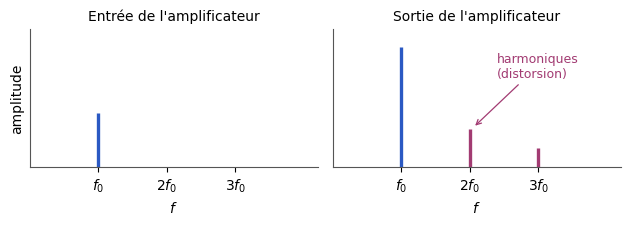

This chart was generated by the following Python code: (Note: this script raises an exception after producing the figure.)
"""Figure — Linéarisation : spectre d'entrée (une raie) et spectre de sortie d'un amplificateur non linéaire (EANA3, chapitre 1).
D'après les notes externes [tableau-2020-c01, p. 6] et [notes-2023-c01, p. 2], redessinée.
Amplitudes des harmoniques arbitraires (les notes ne donnent pas de valeurs)."""
import matplotlib
matplotlib.use("svg")
import matplotlib.pyplot as plt
import matplotlib.ticker as mticker
import numpy as np
from pathlib import Path

# --- Style commun des figures Bristol (recopié dans chaque script) ---
plt.rcParams.update({
    "font.family": "DejaVu Sans", "mathtext.fontset": "dejavusans", "font.size": 10,
    "axes.grid": True, "grid.color": "#DADADA", "grid.linewidth": 0.6,
    "axes.edgecolor": "#555555", "axes.linewidth": 0.8,
    "axes.spines.top": False, "axes.spines.right": False,
    "lines.linewidth": 1.8, "legend.frameon": False,
    "svg.hashsalt": "bristol",  # rendu SVG reproductible
})
BLEU, VERT, MAGENTA, ORANGE = "#2B59C3", "#1B9E77", "#A23B72", "#E08A1E"
GRIS = "#7E889B"   # éléments ajoutés par rapport à la source (conventions.md § 9)
ENCRE = "#222222"

def virgule(ax, axes="xy"):
    """Virgule décimale et vrai signe moins sur les graduations."""
    f = mticker.FuncFormatter(lambda x, _: f"{x:g}".replace(".", ",").replace("-", "−"))
    if "x" in axes: ax.xaxis.set_major_formatter(f)
    if "y" in axes: ax.yaxis.set_major_formatter(f)

def sauver(fig):
    fig.savefig(Path(__file__).with_suffix(".svg"), bbox_inches="tight", metadata={"Date": None})
# --- Fin du style commun ---
fig, axs = plt.subplots(1, 2, figsize=(6.4, 2.3), sharey=True)
f0 = 1
for ax, titre in zip(axs, ["Entrée de l'amplificateur", "Sortie de l'amplificateur"]):
    ax.set_xlim(0, 4.2); ax.set_ylim(0, 1.15)
    ax.set_xticks([1, 2, 3]); ax.set_xticklabels(["$f_0$", "$2f_0$", "$3f_0$"])
    ax.set_yticks([]); ax.grid(False)
    ax.set_xlabel("$f$"); ax.set_title(titre, fontsize=10)
axs[0].vlines(f0, 0, 0.45, color=BLEU, lw=2.4)
axs[1].vlines(f0, 0, 1.0, color=BLEU, lw=2.4)
axs[1].vlines([2, 3], 0, [0.32, 0.16], color=MAGENTA, lw=2.4)
axs[1].annotate("harmoniques\n(distorsion)", xy=(2.05, 0.33), xytext=(2.4, 0.75), color=MAGENTA, fontsize=9,
                arrowprops=dict(arrowstyle="->", color=MAGENTA, lw=0.9))
axs[0].set_ylabel("amplitude")
fig.tight_layout()
sauver(fig)
